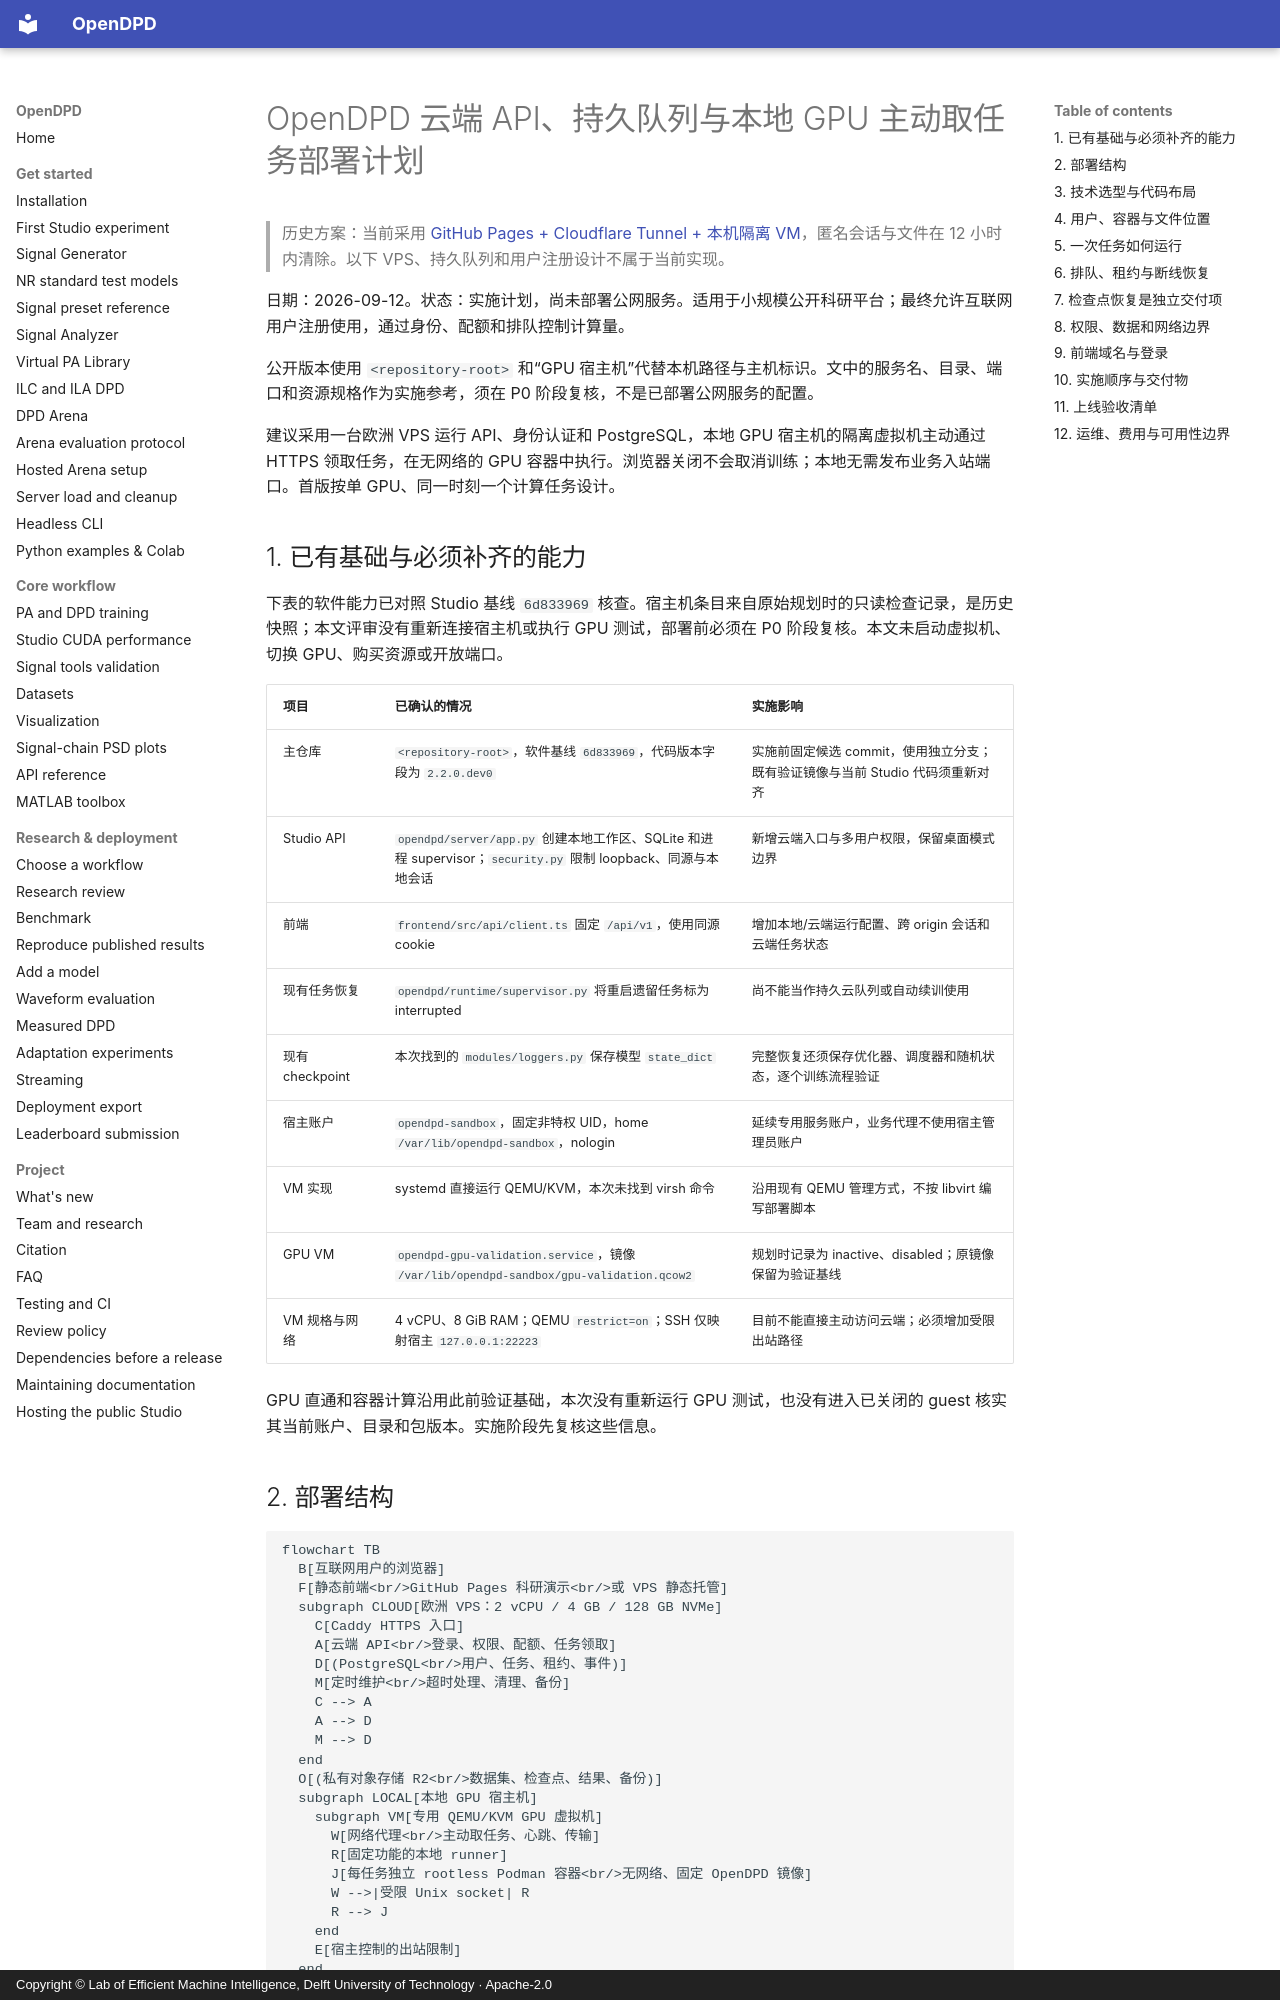

repository: lab-emi/OpenDPD · page: architecture/cloud-pull-deployment-plan/index.html · generator: mkdocs · copyright: Copyright © Lab of Efficient Machine Intelligence, Delft University of Technology · Apache-2.0

# OpenDPD 云端 API、持久队列与本地 GPU 主动取任务部署计划

> 历史方案：当前采用 [GitHub Pages + Cloudflare Tunnel + 本机隔离 VM](public-studio.md)，匿名会话与文件在 12 小时内清除。以下 VPS、持久队列和用户注册设计不属于当前实现。

日期：2026-09-12。状态：实施计划，尚未部署公网服务。适用于小规模公开科研平台；最终允许互联网用户注册使用，通过身份、配额和排队控制计算量。

公开版本使用 `<repository-root>` 和“GPU 宿主机”代替本机路径与主机标识。文中的服务名、目录、端口和资源规格作为实施参考，须在 P0 阶段复核，不是已部署公网服务的配置。

建议采用一台欧洲 VPS 运行 API、身份认证和 PostgreSQL，本地 GPU 宿主机的隔离虚拟机主动通过 HTTPS 领取任务，在无网络的 GPU 容器中执行。浏览器关闭不会取消训练；本地无需发布业务入站端口。首版按单 GPU、同一时刻一个计算任务设计。

## 1. 已有基础与必须补齐的能力

下表的软件能力已对照 Studio 基线 `6d833969` 核查。宿主机条目来自原始规划时的只读检查记录，是历史快照；本文评审没有重新连接宿主机或执行 GPU 测试，部署前必须在 P0 阶段复核。本文未启动虚拟机、切换 GPU、购买资源或开放端口。

| 项目 | 已确认的情况 | 实施影响 |
|---|---|---|
| 主仓库 | `<repository-root>`，软件基线 `6d833969`，代码版本字段为 `2.2.0.dev0` | 实施前固定候选 commit，使用独立分支；既有验证镜像与当前 Studio 代码须重新对齐 |
| Studio API | `opendpd/server/app.py` 创建本地工作区、SQLite 和进程 supervisor；`security.py` 限制 loopback、同源与本地会话 | 新增云端入口与多用户权限，保留桌面模式边界 |
| 前端 | `frontend/src/api/client.ts` 固定 `/api/v1`，使用同源 cookie | 增加本地/云端运行配置、跨 origin 会话和云端任务状态 |
| 现有任务恢复 | `opendpd/runtime/supervisor.py` 将重启遗留任务标为 interrupted | 尚不能当作持久云队列或自动续训使用 |
| 现有 checkpoint | 本次找到的 `modules/loggers.py` 保存模型 `state_dict` | 完整恢复还须保存优化器、调度器和随机状态，逐个训练流程验证 |
| 宿主账户 | `opendpd-sandbox`，固定非特权 UID，home `/var/lib/opendpd-sandbox`，nologin | 延续专用服务账户，业务代理不使用宿主管理员账户 |
| VM 实现 | systemd 直接运行 QEMU/KVM，本次未找到 virsh 命令 | 沿用现有 QEMU 管理方式，不按 libvirt 编写部署脚本 |
| GPU VM | `opendpd-gpu-validation.service`，镜像 `/var/lib/opendpd-sandbox/gpu-validation.qcow2` | 规划时记录为 inactive、disabled；原镜像保留为验证基线 |
| VM 规格与网络 | 4 vCPU、8 GiB RAM；QEMU `restrict=on`；SSH 仅映射宿主 `127.0.0.1:22223` | 目前不能直接主动访问云端；必须增加受限出站路径 |

GPU 直通和容器计算沿用此前验证基础，本次没有重新运行 GPU 测试，也没有进入已关闭的 guest 核实其当前账户、目录和包版本。实施阶段先复核这些信息。

## 2. 部署结构

```mermaid
flowchart TB
  B[互联网用户的浏览器]
  F[静态前端<br/>GitHub Pages 科研演示<br/>或 VPS 静态托管]
  subgraph CLOUD[欧洲 VPS：2 vCPU / 4 GB / 128 GB NVMe]
    C[Caddy HTTPS 入口]
    A[云端 API<br/>登录、权限、配额、任务领取]
    D[(PostgreSQL<br/>用户、任务、租约、事件)]
    M[定时维护<br/>超时处理、清理、备份]
    C --> A
    A --> D
    M --> D
  end
  O[(私有对象存储 R2<br/>数据集、检查点、结果、备份)]
  subgraph LOCAL[本地 GPU 宿主机]
    subgraph VM[专用 QEMU/KVM GPU 虚拟机]
      W[网络代理<br/>主动取任务、心跳、传输]
      R[固定功能的本地 runner]
      J[每任务独立 rootless Podman 容器<br/>无网络、固定 OpenDPD 镜像]
      W -->|受限 Unix socket| R
      R --> J
    end
    E[宿主控制的出站限制]
  end
  B -->|加载静态页面| F
  B -->|HTTPS 请求、上传、查进度| C
  A -->|限额流式上传、签发下载链接| O
  B -->|短期签名链接下载| O
  W --> E
  E -->|主动 HTTPS：领取、续租、上报| C
  E -->|主动 HTTPS：下载输入、上传产物| O
```

箭头表示主动发起的请求；云端经既有 HTTPS 请求返回任务，不向家庭网络建立新连接。Tailscale 仅作管理员访问通道，业务任务通过前述 HTTPS 链路主动拉取。
